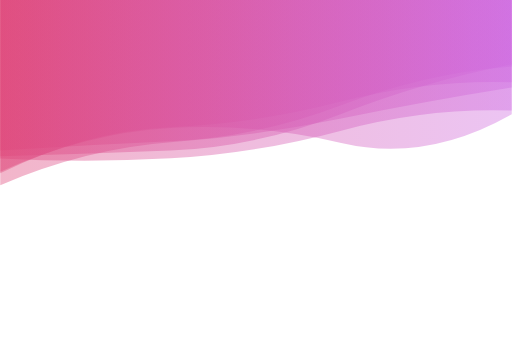
t = 0.00 s
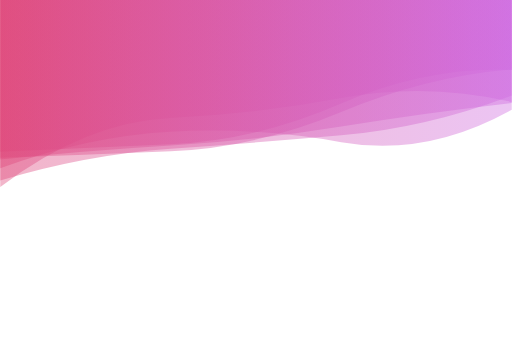
t = 1.67 s
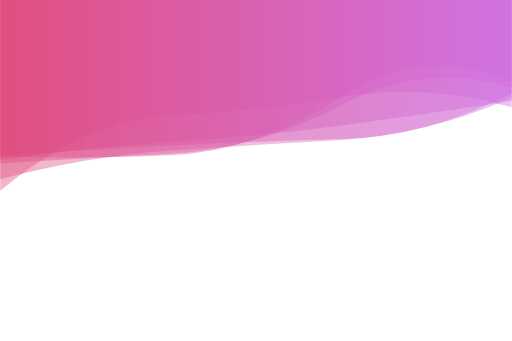
t = 3.33 s
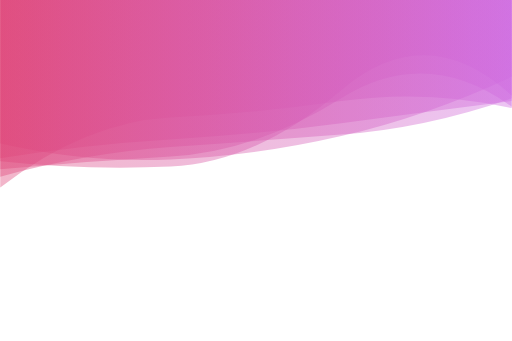
t = 5.00 s
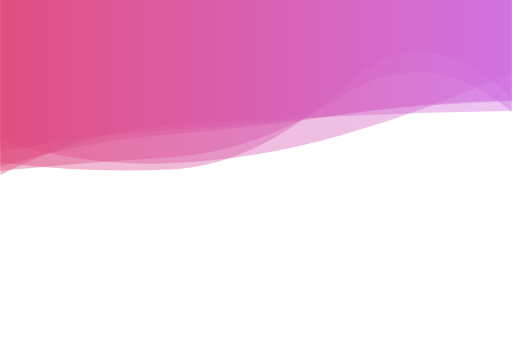
t = 6.66 s
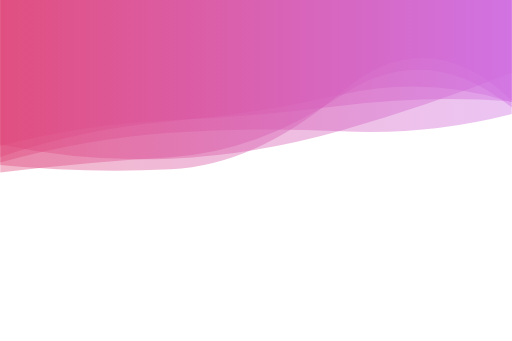
t = 8.33 s

The animated SVG that drew these frames (rendered in a browser with its animation timeline set to each time). Animation: 6 SMIL elements (animate=6); frames cover the first 8.33 s, repeats indefinitely.

<svg xmlns="http://www.w3.org/2000/svg" viewBox="0 0 3000 2000" preserveAspectRatio="xMidYMid" width="3000" height="2000" style="shape-rendering: auto; display: block; background: transparent;" xmlns:xlink="http://www.w3.org/1999/xlink"><g><linearGradient y2="0" y1="0" x2="1" x1="0" id="lg-evwc04wdbdw">
  <stop offset="0" stop-color="#df477a"></stop>
  <stop offset="1" stop-color="#cf6ce1"></stop>
</linearGradient><path opacity="0.4" fill="url(#lg-evwc04wdbdw)" d="">
  <animate values="M0 0L0 1006.77Q500 778.51 1000 750.25T2000 838.36T3000 669.77L3000 0Z;M0 0L0 822.65Q500 978.52 1000 957.55T2000 793.41T3000 424.67L3000 0Z;M0 0L0 1056.10Q500 733.89 1000 701.41T2000 531.46T3000 451.85L3000 0Z;M0 0L0 1006.77Q500 778.51 1000 750.25T2000 838.36T3000 669.77L3000 0Z" begin="0s" keySplines="0.5 0 0.5 1;0.5 0 0.5 1;0.5 0 0.5 1" calcMode="spline" keyTimes="0;0.333;0.667;1" repeatCount="indefinite" dur="20s" attributeName="d"></animate>
</path><path opacity="0.4" fill="url(#lg-evwc04wdbdw)" d="">
  <animate values="M0 0L0 921.61Q500 1051.27 1000 1025.19T2000 796.77T3000 704.99L3000 0Z;M0 0L0 937.70Q500 863.31 1000 832.90T2000 735.78T3000 592.33L3000 0Z;M0 0L0 846.30Q500 711.33 1000 690.25T2000 606.86T3000 595.08L3000 0Z;M0 0L0 921.61Q500 1051.27 1000 1025.19T2000 796.77T3000 704.99L3000 0Z" begin="-3.3333333333333335s" keySplines="0.5 0 0.5 1;0.5 0 0.5 1;0.5 0 0.5 1" calcMode="spline" keyTimes="0;0.333;0.667;1" repeatCount="indefinite" dur="20s" attributeName="d"></animate>
</path><path opacity="0.4" fill="url(#lg-evwc04wdbdw)" d="">
  <animate values="M0 0L0 1098.58Q500 936.61 1000 918.92T2000 513.68T3000 420.56L3000 0Z;M0 0L0 916.55Q500 903.08 1000 882.93T2000 668.04T3000 377.58L3000 0Z;M0 0L0 1001.62Q500 951.58 1000 922.13T2000 565.47T3000 655.49L3000 0Z;M0 0L0 1098.58Q500 936.61 1000 918.92T2000 513.68T3000 420.56L3000 0Z" begin="-6.666666666666667s" keySplines="0.5 0 0.5 1;0.5 0 0.5 1;0.5 0 0.5 1" calcMode="spline" keyTimes="0;0.333;0.667;1" repeatCount="indefinite" dur="20s" attributeName="d"></animate>
</path><path opacity="0.4" fill="url(#lg-evwc04wdbdw)" d="">
  <animate values="M0 0L0 933.67Q500 827.11 1000 790.96T2000 794.28T3000 673.94L3000 0Z;M0 0L0 914.06Q500 836.40 1000 815.55T2000 622.24T3000 336.32L3000 0Z;M0 0L0 1119.11Q500 701.36 1000 677.64T2000 569.52T3000 629.49L3000 0Z;M0 0L0 933.67Q500 827.11 1000 790.96T2000 794.28T3000 673.94L3000 0Z" begin="-10s" keySplines="0.5 0 0.5 1;0.5 0 0.5 1;0.5 0 0.5 1" calcMode="spline" keyTimes="0;0.333;0.667;1" repeatCount="indefinite" dur="20s" attributeName="d"></animate>
</path><path opacity="0.4" fill="url(#lg-evwc04wdbdw)" d="">
  <animate values="M0 0L0 953.45Q500 1017.38 1000 994.58T2000 518.85T3000 581.72L3000 0Z;M0 0L0 1091.29Q500 1017.58 1000 980.40T2000 744.64T3000 655.85L3000 0Z;M0 0L0 883.28Q500 849.38 1000 828.10T2000 617.23T3000 390.76L3000 0Z;M0 0L0 953.45Q500 1017.38 1000 994.58T2000 518.85T3000 581.72L3000 0Z" begin="-13.333333333333334s" keySplines="0.5 0 0.5 1;0.5 0 0.5 1;0.5 0 0.5 1" calcMode="spline" keyTimes="0;0.333;0.667;1" repeatCount="indefinite" dur="20s" attributeName="d"></animate>
</path><path opacity="0.4" fill="url(#lg-evwc04wdbdw)" d="">
  <animate values="M0 0L0 1051.93Q500 918.13 1000 883.20T2000 820.43T3000 573.52L3000 0Z;M0 0L0 904.70Q500 731.32 1000 690.06T2000 524.53T3000 603.13L3000 0Z;M0 0L0 1119.68Q500 825.46 1000 786.30T2000 570.54T3000 453.19L3000 0Z;M0 0L0 1051.93Q500 918.13 1000 883.20T2000 820.43T3000 573.52L3000 0Z" begin="-16.666666666666668s" keySplines="0.5 0 0.5 1;0.5 0 0.5 1;0.5 0 0.5 1" calcMode="spline" keyTimes="0;0.333;0.667;1" repeatCount="indefinite" dur="20s" attributeName="d"></animate>
</path><g></g></g><!-- [ldio] generated by https://loading.io --></svg>